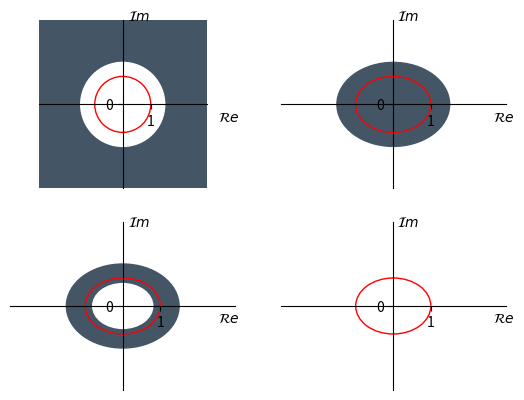

Here is the Python script that generated this plot:
import numpy as np
from matplotlib import pyplot as plt


fig, ((ax1, ax2), (ax3, ax4)) = plt.subplots(2, 2, sharex=True, sharey=True)


ax1.spines['left'].set_position('center')
ax1.spines['bottom'].set_position('center')
ax1.spines['right'].set_color('none')
ax1.spines['top'].set_color('none')
ax1.xaxis.set_ticks_position('bottom')
ax1.yaxis.set_ticks_position('left')
ax1.xaxis.set_ticks([1])
ax1.yaxis.set_ticks([0])

ax2.spines['left'].set_position('center')
ax2.spines['bottom'].set_position('center')
ax2.spines['right'].set_color('none')
ax2.spines['top'].set_color('none')
ax2.xaxis.set_ticks_position('bottom')
ax2.yaxis.set_ticks_position('left')
ax2.xaxis.set_ticks([1])
ax2.yaxis.set_ticks([0])

ax3.spines['left'].set_position('center')
ax3.spines['bottom'].set_position('center')
ax3.spines['right'].set_color('none')
ax3.spines['top'].set_color('none')
ax3.xaxis.set_ticks_position('bottom')
ax3.yaxis.set_ticks_position('left')
ax3.xaxis.set_ticks([1])
ax3.yaxis.set_ticks([0])

ax4.spines['left'].set_position('center')
ax4.spines['bottom'].set_position('center')
ax4.spines['right'].set_color('none')
ax4.spines['top'].set_color('none')
ax4.xaxis.set_ticks_position('bottom')
ax4.yaxis.set_ticks_position('left')
ax4.xaxis.set_ticks([1])
ax4.yaxis.set_ticks([0])

ax1.set_aspect(1)
ax1.set_ylim(-3, 3)
ax1.set_xlim(-3, 3)


circle1_1 = plt.Circle((0, 0), 4.5, color='#445566')
ax1.add_artist(circle1_1)
circle1_2 = plt.Circle((0, 0), 1.5, color='w')
ax1.add_artist(circle1_2)
circle1_0 = plt.Circle((0, 0), 1, color='r', fill=False)
ax1.add_artist(circle1_0)

circle2 = plt.Circle((0, 0), 1.5, color='#445566')
ax2.add_artist(circle2)
circle2_0 = plt.Circle((0, 0), 1, color='r', fill=False)
ax2.add_artist(circle2_0)

circle3_1 = plt.Circle((0, 0), 1.5, color='#445566')
ax3.add_artist(circle3_1)
circle3_2 = plt.Circle((0, 0), 0.8, color='w')
ax3.add_artist(circle3_2)
circle3_0 = plt.Circle((0, 0), 1, color='r', fill=False)
ax3.add_artist(circle3_0)

circle4_0 = plt.Circle((0, 0), 1, color='r', fill=False)
ax4.add_artist(circle4_0)


plt.figtext(0.45, 0.67, '$\mathcal{R}e$')
plt.figtext(0.31, 0.88, '$\mathcal{I}m$')
plt.figtext(0.88, 0.67, '$\mathcal{R}e$')
plt.figtext(0.73, 0.88, '$\mathcal{I}m$')
plt.figtext(0.45, 0.25, '$\mathcal{R}e$')
plt.figtext(0.31, 0.45, '$\mathcal{I}m$')
plt.figtext(0.88, 0.25, '$\mathcal{R}e$')
plt.figtext(0.73, 0.45, '$\mathcal{I}m$')

plt.show()
fig.savefig("ROC.png")
